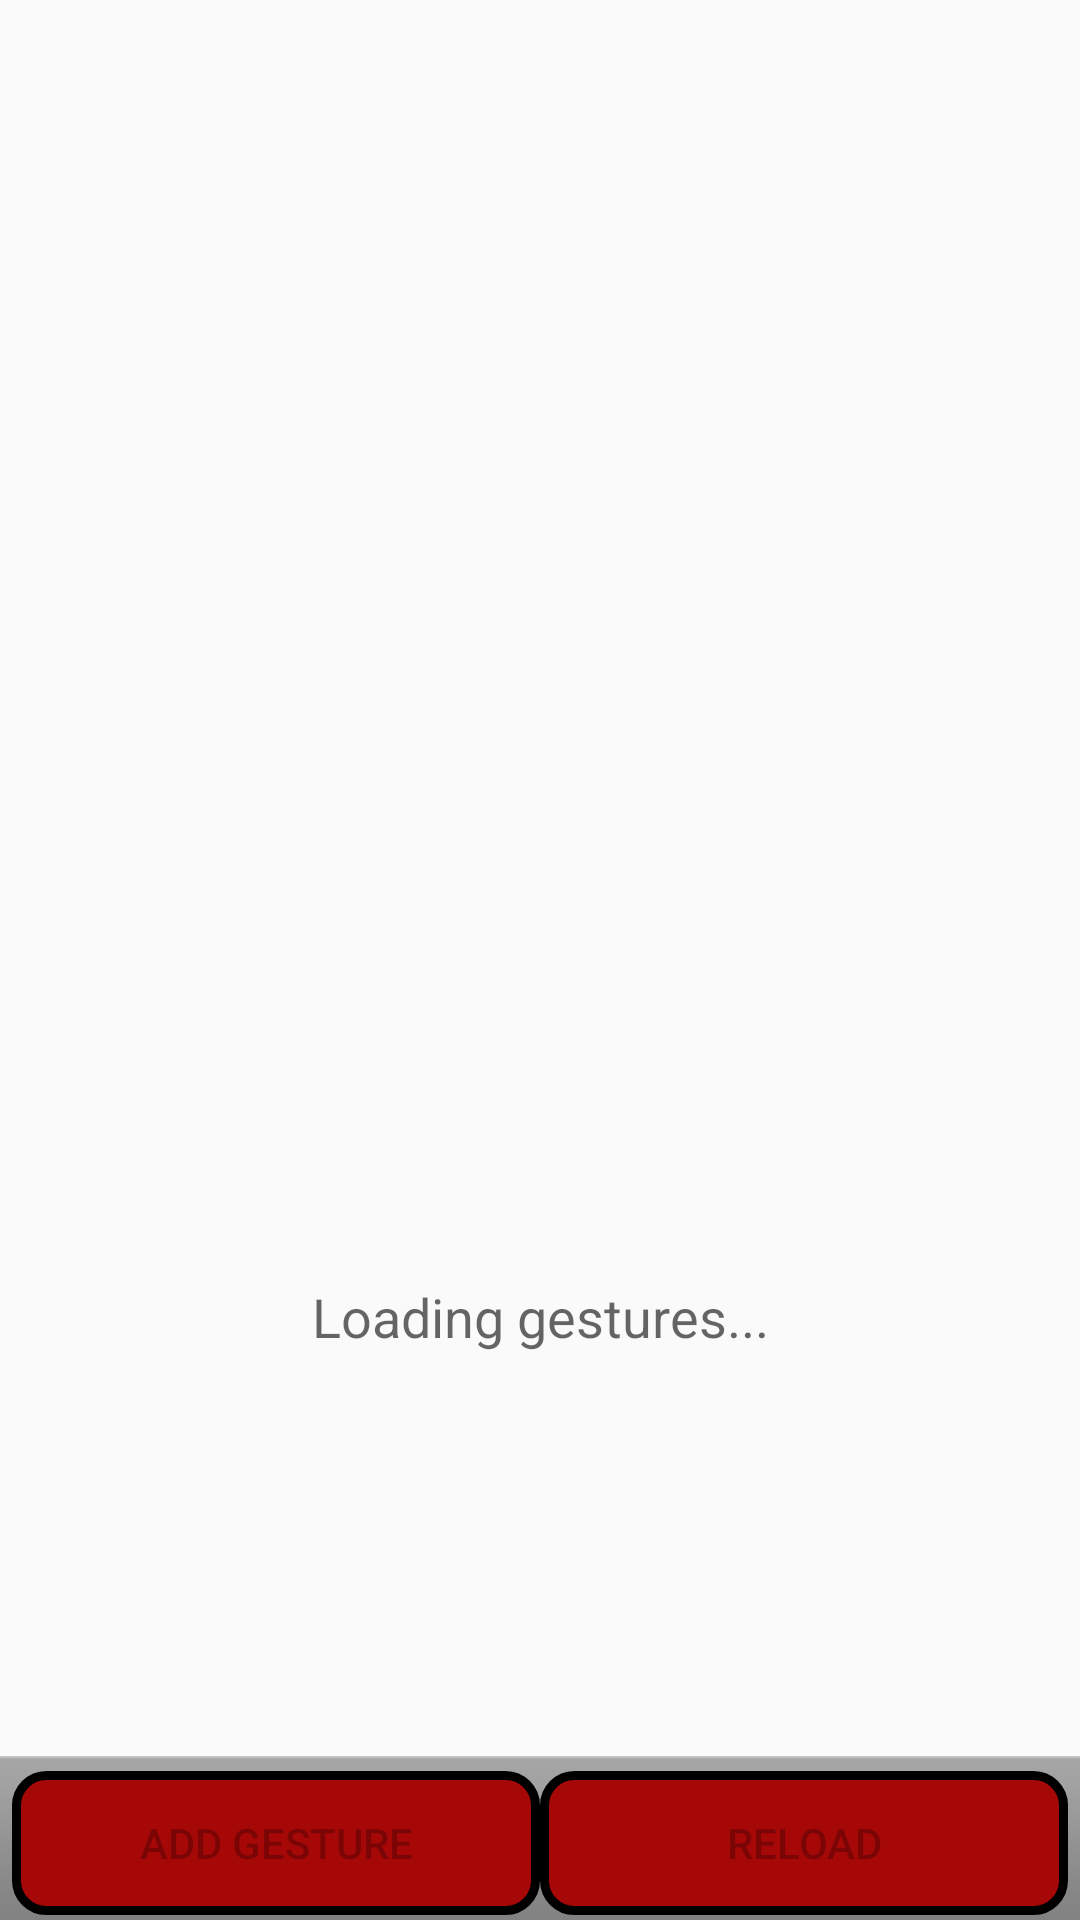

Layout XML and referenced resources for this Android screen:
<!-- AndroidManifest.xml: application theme AppTheme -->
<!-- res/layout/gestures_list.xml -->
<?xml version="1.0" encoding="utf-8"?>
<LinearLayout
    xmlns:android="http://schemas.android.com/apk/res/android"

    android:layout_width="match_parent"
    android:layout_height="match_parent"

    android:orientation="vertical">

    <ListView
        android:id="@android:id/list"

        android:layout_width="match_parent"
        android:layout_height="0dip"
        android:layout_weight="1.0" />

    <TextView
        android:id="@android:id/empty"
        android:layout_width="match_parent"
        android:layout_height="0dip"
        android:layout_weight="1.0"

        android:gravity="center"

        android:text="@string/gestures_loading"
        android:textAppearance="?android:attr/textAppearanceMedium" />

    <LinearLayout
        style="@android:style/ButtonBar"

        android:layout_width="match_parent"
        android:layout_height="wrap_content"

        android:orientation="horizontal">

        <Button
            android:id="@+id/addButton"
            android:onClick="addGesture"
            android:background="@drawable/btnbackground"
            android:layout_width="0dip"
            android:layout_height="wrap_content"
            android:layout_weight="1"

            android:enabled="false"
            android:text="@string/button_add" />

        <Button
            android:id="@+id/reloadButton"
            android:onClick="reloadGestures"
            android:background="@drawable/btnbackground"
            android:layout_width="0dip"
            android:layout_height="wrap_content"
            android:layout_weight="1"

            android:enabled="false"
            android:text="@string/button_reload" />

    </LinearLayout>

</LinearLayout>
<!-- resources referenced by this layout -->
<resources>
  <!-- drawable btnbackground (drawable) -->
  <?xml version="1.0" encoding="utf-8"?>
  
  <layer-list xmlns:android="http://schemas.android.com/apk/res/android">
  
      <item>
          <shape android:shape="rectangle">
              <corners android:radius="10dp" />
              <solid android:color="#a60808"/>
              <stroke android:color="#000000"
                  android:width="3dp"/>
          </shape>
  
      </item>
  
  </layer-list>
  <string name="button_add">Add gesture</string>
  <string name="button_reload">Reload</string>
  <string name="gestures_loading">Loading gestures...</string>
  <style name="AppTheme" parent="Theme.AppCompat.Light.DarkActionBar">
          
          <item name="colorPrimary">#000000</item>
          <item name="colorPrimaryDark">#000000</item>
          <item name="colorAccent">@color/colorAccent</item>
      </style>
  <color name="colorAccent">#FF4081</color>
</resources>
